Run: headless pygame with SDL's dummy video driver; simulated clock (each Clock.tick advances the game by its frame time, no real sleeping); random seed 0; keys injected as events and as key.get_pressed() state; mouse plan: one left click at the window centre at the start of phase 2, then a move to the lower-right quarter at the start of phase 3.
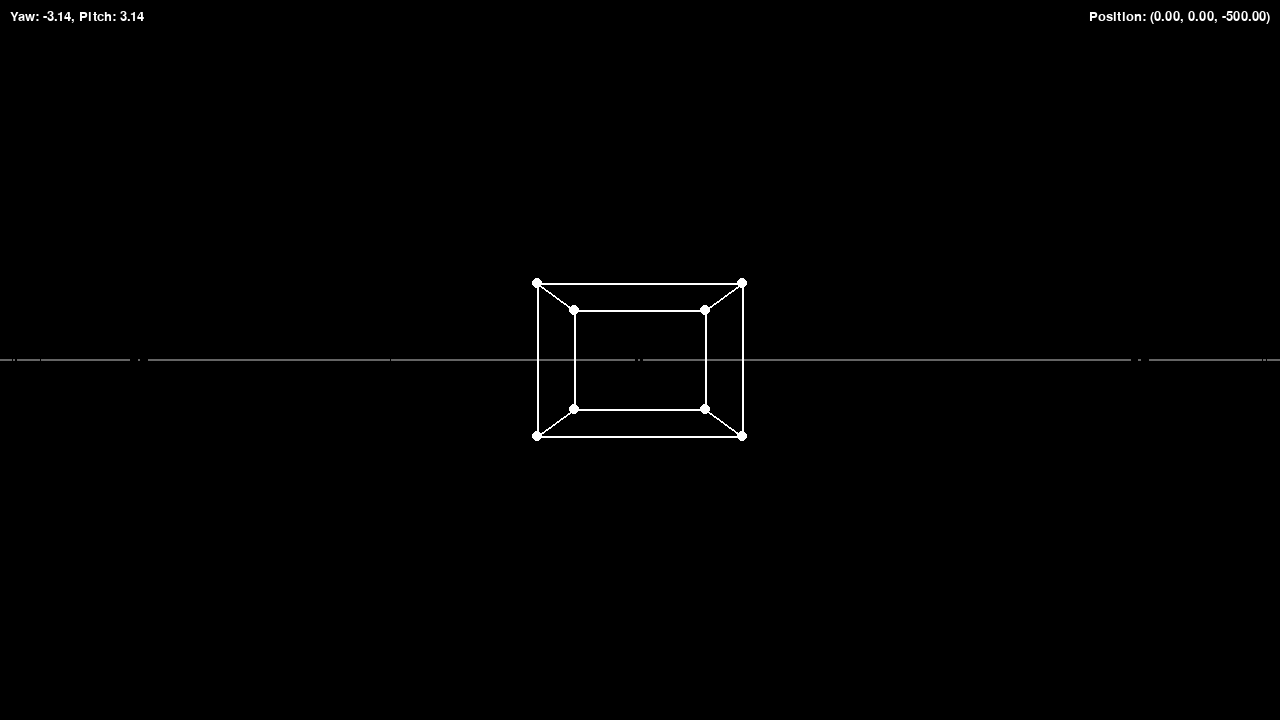
Frame 1 of 4 · flips 1–60 · no input
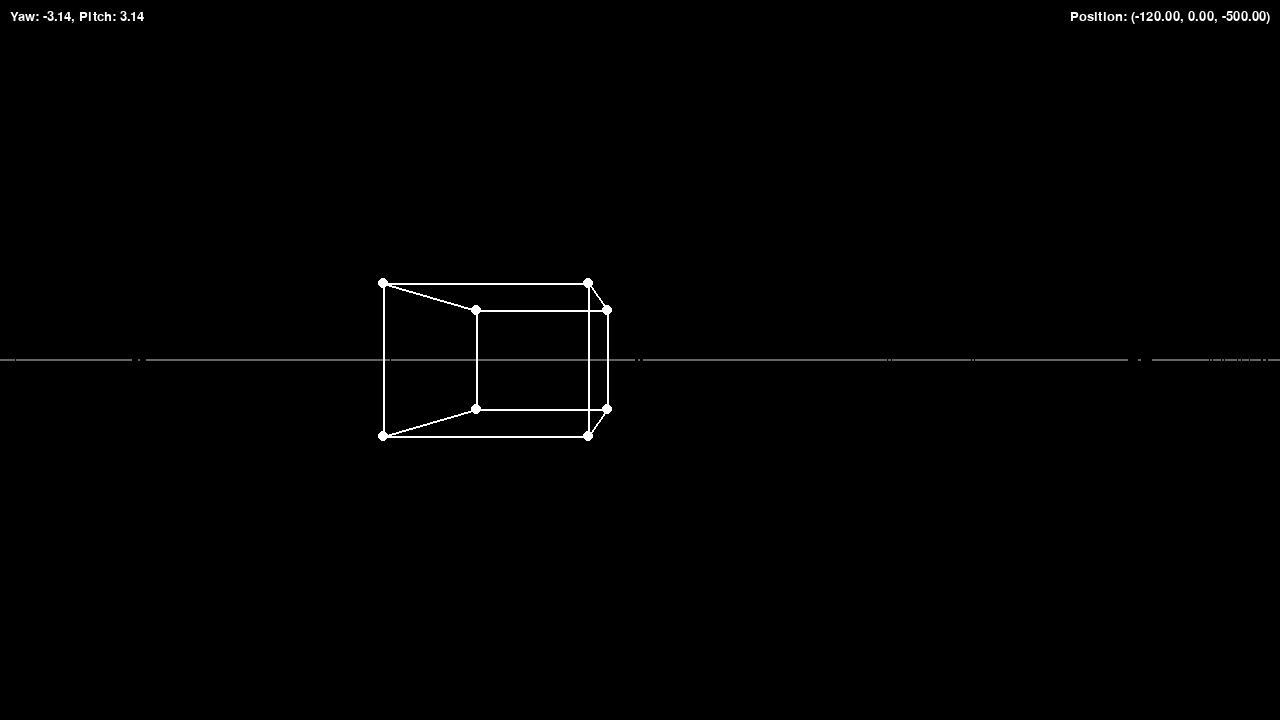
Frame 2 of 4 · flips 61–180 · clicked the window centre · tapped SPACE, RETURN · held RIGHT (→), D
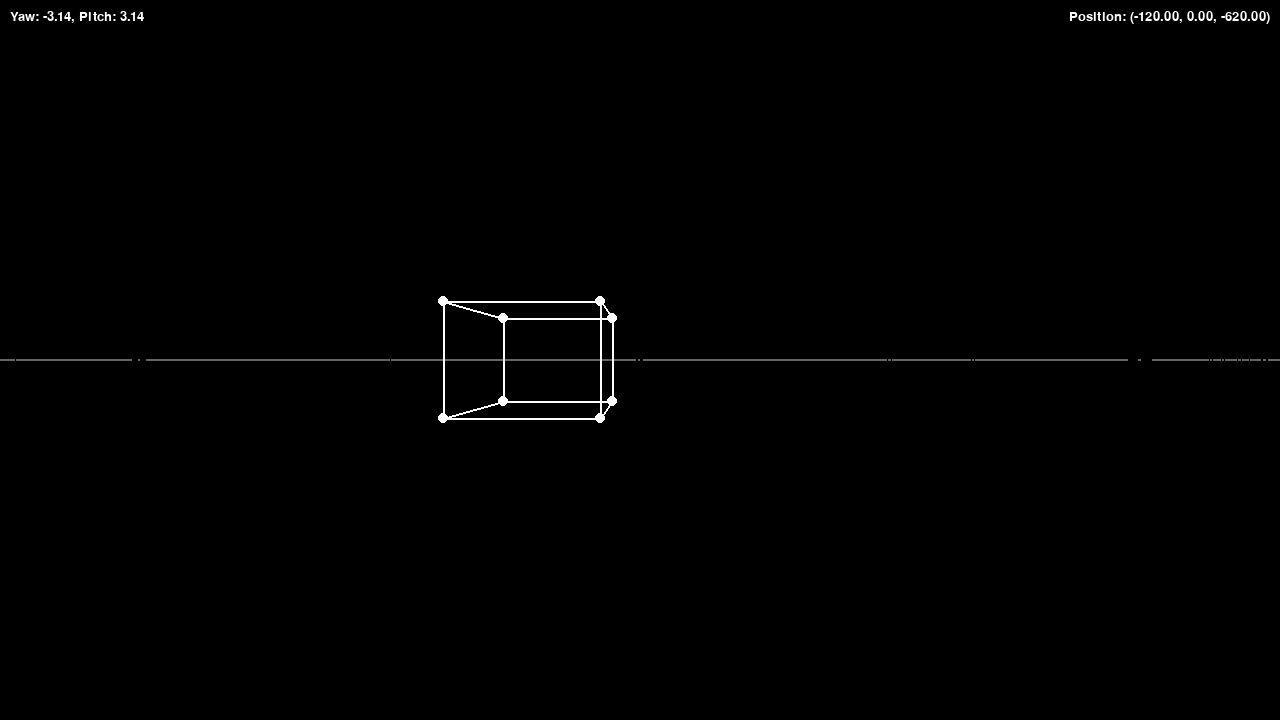
Frame 3 of 4 · flips 181–300 · moved the mouse to the lower-right quarter · held DOWN (↓), S
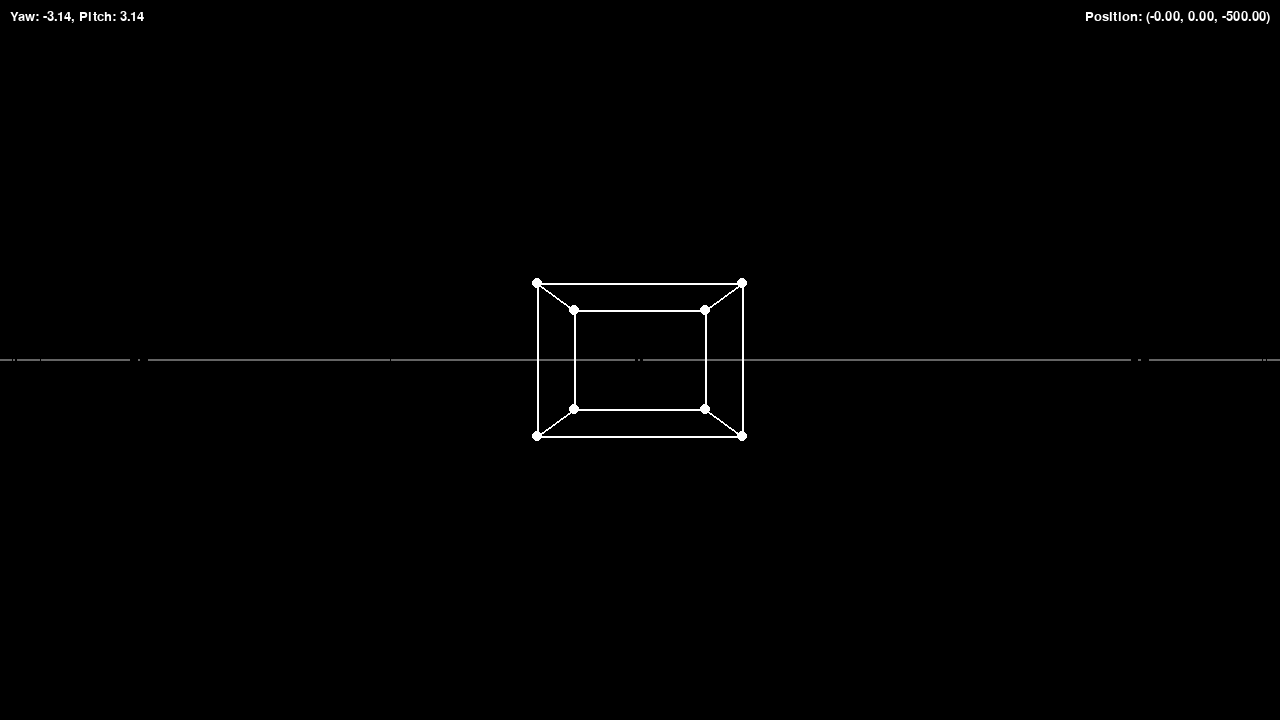
Frame 4 of 4 · flips 301–420 · held LEFT (←), A, UP (↑), W

The pygame program that drew these frames:

import pygame
import math

pygame.init()
screen = pygame.display.set_mode((1280, 720))
pygame.display.set_caption("3D Renderer")
clock = pygame.time.Clock()
running = True

# cam settings
cam_x, cam_y, cam_z = 0, 0, -500
cam_f = 500
move_speed = 1
mouse_sensitivity = 0.002

# cam rotation
cam_yaw = -math.pi  # left/right
cam_pitch = math.pi  # up/down

# cube rotation (roll, pitch, yaw)
angle_x, angle_y, angle_z = 0.0, 0.0, 0.0 

# mouse control
mouse_locked = True
pygame.mouse.set_visible(False)
pygame.event.set_grab(True)

font = pygame.font.SysFont("Arial", 20)

class Render:
    def __init__(self, x, y, z, f): # def __init__(self, x, y, z, f, size): (old code)
        self.x = x
        self.y = y
        self.z = z
        self.f = f  # perspective (view distance)
        #self.size = size  # scale

    #def scale(self):
        #"""Scale the object (size adjustment)."""
        #self.x *= self.size
        #self.y *= self.size
        #self.z *= self.size

    def rotate_x(self, angle_x):
        """Rotate around the X-axis (pitch)."""
        cos_x = math.cos(angle_x)
        sin_x = math.sin(angle_x)
        new_y = self.y * cos_x - self.z * sin_x
        new_z = self.y * sin_x + self.z * cos_x
        self.y, self.z = new_y, new_z

    def rotate_y(self, angle_y):
        """Rotate around the Y-axis (yaw)."""
        cos_y = math.cos(angle_y)
        sin_y = math.sin(angle_y)
        new_x = self.x * cos_y + self.z * sin_y
        new_z = -self.x * sin_y + self.z * cos_y
        self.x, self.z = new_x, new_z

    def rotate_z(self, angle_z):
        """Rotate around the Z-axis (roll)."""
        cos_z = math.cos(angle_z)
        sin_z = math.sin(angle_z)
        new_x = self.x * cos_z - self.y * sin_z
        new_y = self.x * sin_z + self.y * cos_z
        self.x, self.y = new_x, new_y

    def project(self):
        """Project the 3D point to 2D screen coordinates."""
        if self.z <= 0.1:  # prevent division by very small or negative numbers
            return None  # don't render points behind or too close to cam

        proj_x = (self.x / self.z) * self.f
        proj_y = (self.y / self.z) * self.f
        return (int(proj_x + 640), int(proj_y + 360))

    def process(self, cam_x, cam_y, cam_z, cam_yaw, cam_pitch, angle_x, angle_y, angle_z):
        #self.scale()

        # rotate the cube around its own center
        self.rotate_x(angle_x)
        self.rotate_y(angle_y)
        self.rotate_z(angle_z)

        # translate relative to the cam
        self.x -= cam_x
        self.y -= cam_y
        self.z -= cam_z

        # rotate the cube relative to the cam yaw and pitch
        self.rotate_y(cam_yaw)  # apply cam yaw (left/right)
        self.rotate_x(cam_pitch)  # apply cam pitch (up/down)

        return self.project()


def draw_cube(cube_x, cube_y, cube_z, scale, angle_x, angle_y, angle_z, cam_x, cam_y, cam_z, cam_yaw, cam_pitch):
    # cube vertices (reset every frame)
    vertices = [
        Render(cube_x+scale, cube_y+scale, cube_z+scale, cam_f),
        Render(-cube_x-scale, cube_y+scale, cube_z+scale, cam_f),
        Render(-cube_x-scale, -cube_y-scale, cube_z+scale, cam_f),
        Render(cube_x+scale, -cube_y-scale, cube_z+scale, cam_f),
        Render(cube_x+scale, cube_y+scale, -cube_z-scale, cam_f),
        Render(-cube_x-scale, cube_y+scale, -cube_z-scale, cam_f),
        Render(-cube_x-scale, -cube_y-scale, -cube_z-scale, cam_f),
        Render(cube_x+scale, -cube_y-scale, -cube_z-scale, cam_f)
    ]

    # cube edges
    edges = [
        (0, 1), (1, 2), (2, 3), (3, 0),
        (4, 5), (5, 6), (6, 7), (7, 4),
        (0, 4), (1, 5), (2, 6), (3, 7)
    ]

    # process and store projected points
    projected_vertices = []
    for v in vertices:
        projected = v.process(cam_x, cam_y, cam_z, cam_yaw, cam_pitch, angle_x, angle_y, angle_z)
        if projected:  # only render points in front of cam
            projected_vertices.append(projected)

    # draw edges only if both vertices are visible
    for start, end in edges:
        if start < len(projected_vertices) and end < len(projected_vertices):
            pygame.draw.line(screen, (255, 255, 255), projected_vertices[start], projected_vertices[end], 2)

    # draw vertices
    for p in projected_vertices:
        pygame.draw.circle(screen, (255, 255, 255), p, 5)

    return angle_x, angle_y, angle_z

def draw_grid(cam_x, cam_y, cam_z, cam_yaw, cam_pitch):
    grid_size = 500
    grid_step = 10
    for x in range(-grid_size, grid_size + 1, grid_step):
        for z in range(-grid_size, grid_size + 1, grid_step):
            # create a point on the grid
            point = Render(x, 0, z, cam_f)
            projected = point.process(cam_x, cam_y, cam_z, cam_yaw, cam_pitch, 0, 0, 0)
            if projected:
                pygame.draw.circle(screen, (100, 100, 100), projected, 1)

# function for doing nothing
def do_nothing():
    return None

def draw_text():
    # cam direction (yaw and pitch)
    direction_text = f"Yaw: {cam_yaw:.2f}, Pitch: {cam_pitch:.2f}"
    direction_surface = font.render(direction_text, True, (255, 255, 255))
    screen.blit(direction_surface, (10, 10))

    # cam position (x, y, z)
    position_text = f"Position: ({cam_x:.2f}, {cam_y:.2f}, {cam_z:.2f})"
    position_surface = font.render(position_text, True, (255, 255, 255))
    screen.blit(position_surface, (screen.get_width() - position_surface.get_width() - 10, 10))

while running:
    for event in pygame.event.get():
        if event.type == pygame.QUIT:
            running = False
        elif event.type == pygame.KEYDOWN:
            if event.key == pygame.K_ESCAPE:
                mouse_locked = not mouse_locked
                pygame.mouse.set_visible(not mouse_locked)
                pygame.event.set_grab(mouse_locked)
        elif event.type == pygame.MOUSEBUTTONDOWN:
            if not mouse_locked:
                mouse_locked = True
                pygame.mouse.set_visible(False)
                pygame.event.set_grab(True)

    keys = pygame.key.get_pressed()
    if keys[pygame.K_w]:
        cam_x += move_speed * math.sin(cam_yaw)
        cam_z -= move_speed * math.cos(cam_yaw)
    if keys[pygame.K_s]:
        cam_x -= move_speed * math.sin(cam_yaw)
        cam_z += move_speed * math.cos(cam_yaw)
    if keys[pygame.K_a]:
        cam_x -= move_speed * math.cos(cam_yaw)
        cam_z -= move_speed * math.sin(cam_yaw)
    if keys[pygame.K_d]:
        cam_x += move_speed * math.cos(cam_yaw)
        cam_z += move_speed * math.sin(cam_yaw)
    if keys[pygame.K_SPACE]:
        cam_y += move_speed 
    if keys[pygame.K_LSHIFT]:
        cam_y -= move_speed

    if mouse_locked:
        mouse_dx, mouse_dy = pygame.mouse.get_rel()
        cam_yaw += mouse_dx * mouse_sensitivity
        cam_pitch += mouse_dy * mouse_sensitivity

        # clamp pitch by radians
        cam_pitch = max(math.pi/2, min((3*math.pi)/2, cam_pitch))

    # cube rotation
    #angle_x += 0.01
    #angle_y += 0.01
    #angle_z += 0.01

    screen.fill("black")
    draw_grid(cam_x, cam_y, cam_z, cam_yaw, cam_pitch)
    # draw cube with custom width, height and lenght
    angle_x, angle_y, angle_z = draw_cube(30, 10, 60, 50, angle_x, angle_y, angle_z, cam_x, cam_y, cam_z, cam_yaw, cam_pitch) # width, height, lenght, scale
    draw_text()
    pygame.display.flip()
    clock.tick(60)

pygame.quit()

# todo:
# - make draw cube accept coords based on where the origin point/absolute center of the cube would be
# - fix camera bug where putting the mouse back in focus affects the camera
# - make cube grid
# - add collision and movement physics
# - make the rest of the game
# - try not to go insane
